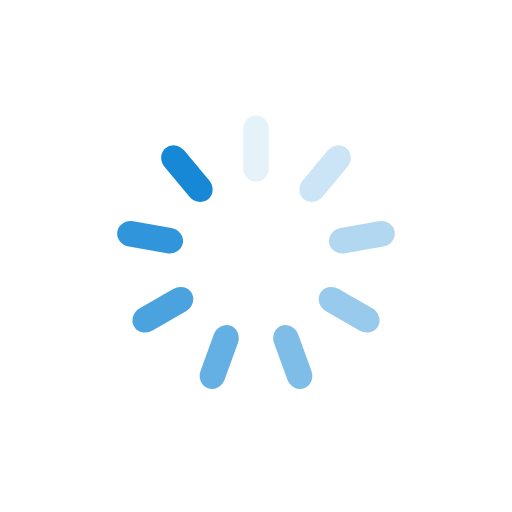
t = 0.00 s
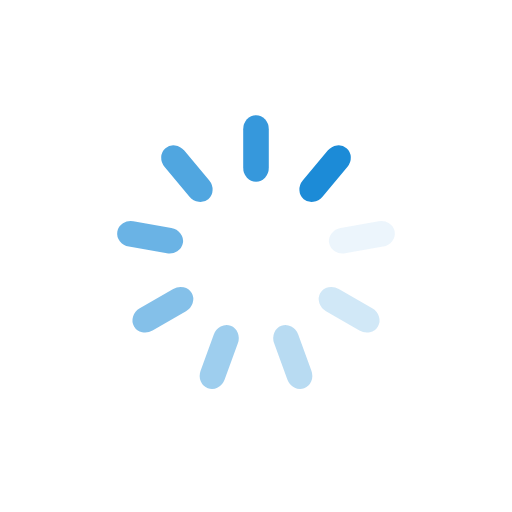
t = 0.17 s
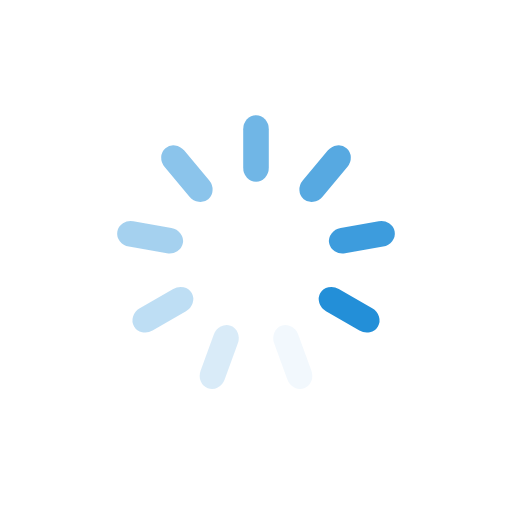
t = 0.34 s
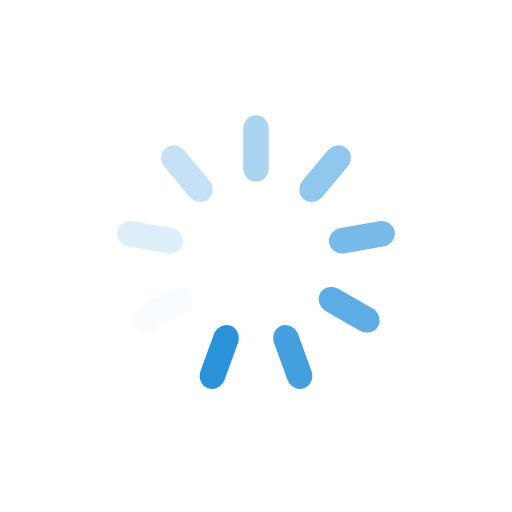
t = 0.50 s

The animated SVG that drew these frames (rendered in a browser with its animation timeline set to each time). Animation: 9 SMIL elements (animate=9); one cycle of 0.67 s, repeats indefinitely.

<?xml version="1.0" encoding="utf-8"?>
<svg xmlns="http://www.w3.org/2000/svg" xmlns:xlink="http://www.w3.org/1999/xlink" style="margin: auto; background: none; display: block; shape-rendering: auto;" width="151px" height="151px" viewBox="0 0 100 100" preserveAspectRatio="xMidYMid">
<g transform="rotate(0 50 50)">
  <rect x="47.5" y="22.5" rx="2.5" ry="2.73" width="5" height="13" fill="#1688d6">
    <animate attributeName="opacity" values="1;0" keyTimes="0;1" dur="0.6711409395973155s" begin="-0.5965697240865026s" repeatCount="indefinite"></animate>
  </rect>
</g><g transform="rotate(40 50 50)">
  <rect x="47.5" y="22.5" rx="2.5" ry="2.73" width="5" height="13" fill="#1688d6">
    <animate attributeName="opacity" values="1;0" keyTimes="0;1" dur="0.6711409395973155s" begin="-0.5219985085756897s" repeatCount="indefinite"></animate>
  </rect>
</g><g transform="rotate(80 50 50)">
  <rect x="47.5" y="22.5" rx="2.5" ry="2.73" width="5" height="13" fill="#1688d6">
    <animate attributeName="opacity" values="1;0" keyTimes="0;1" dur="0.6711409395973155s" begin="-0.44742729306487694s" repeatCount="indefinite"></animate>
  </rect>
</g><g transform="rotate(120 50 50)">
  <rect x="47.5" y="22.5" rx="2.5" ry="2.73" width="5" height="13" fill="#1688d6">
    <animate attributeName="opacity" values="1;0" keyTimes="0;1" dur="0.6711409395973155s" begin="-0.37285607755406414s" repeatCount="indefinite"></animate>
  </rect>
</g><g transform="rotate(160 50 50)">
  <rect x="47.5" y="22.5" rx="2.5" ry="2.73" width="5" height="13" fill="#1688d6">
    <animate attributeName="opacity" values="1;0" keyTimes="0;1" dur="0.6711409395973155s" begin="-0.2982848620432513s" repeatCount="indefinite"></animate>
  </rect>
</g><g transform="rotate(200 50 50)">
  <rect x="47.5" y="22.5" rx="2.5" ry="2.73" width="5" height="13" fill="#1688d6">
    <animate attributeName="opacity" values="1;0" keyTimes="0;1" dur="0.6711409395973155s" begin="-0.22371364653243847s" repeatCount="indefinite"></animate>
  </rect>
</g><g transform="rotate(240 50 50)">
  <rect x="47.5" y="22.5" rx="2.5" ry="2.73" width="5" height="13" fill="#1688d6">
    <animate attributeName="opacity" values="1;0" keyTimes="0;1" dur="0.6711409395973155s" begin="-0.14914243102162564s" repeatCount="indefinite"></animate>
  </rect>
</g><g transform="rotate(280 50 50)">
  <rect x="47.5" y="22.5" rx="2.5" ry="2.73" width="5" height="13" fill="#1688d6">
    <animate attributeName="opacity" values="1;0" keyTimes="0;1" dur="0.6711409395973155s" begin="-0.07457121551081282s" repeatCount="indefinite"></animate>
  </rect>
</g><g transform="rotate(320 50 50)">
  <rect x="47.5" y="22.5" rx="2.5" ry="2.73" width="5" height="13" fill="#1688d6">
    <animate attributeName="opacity" values="1;0" keyTimes="0;1" dur="0.6711409395973155s" begin="0s" repeatCount="indefinite"></animate>
  </rect>
</g>
<!-- [ldio] generated by https://loading.io/ --></svg>
